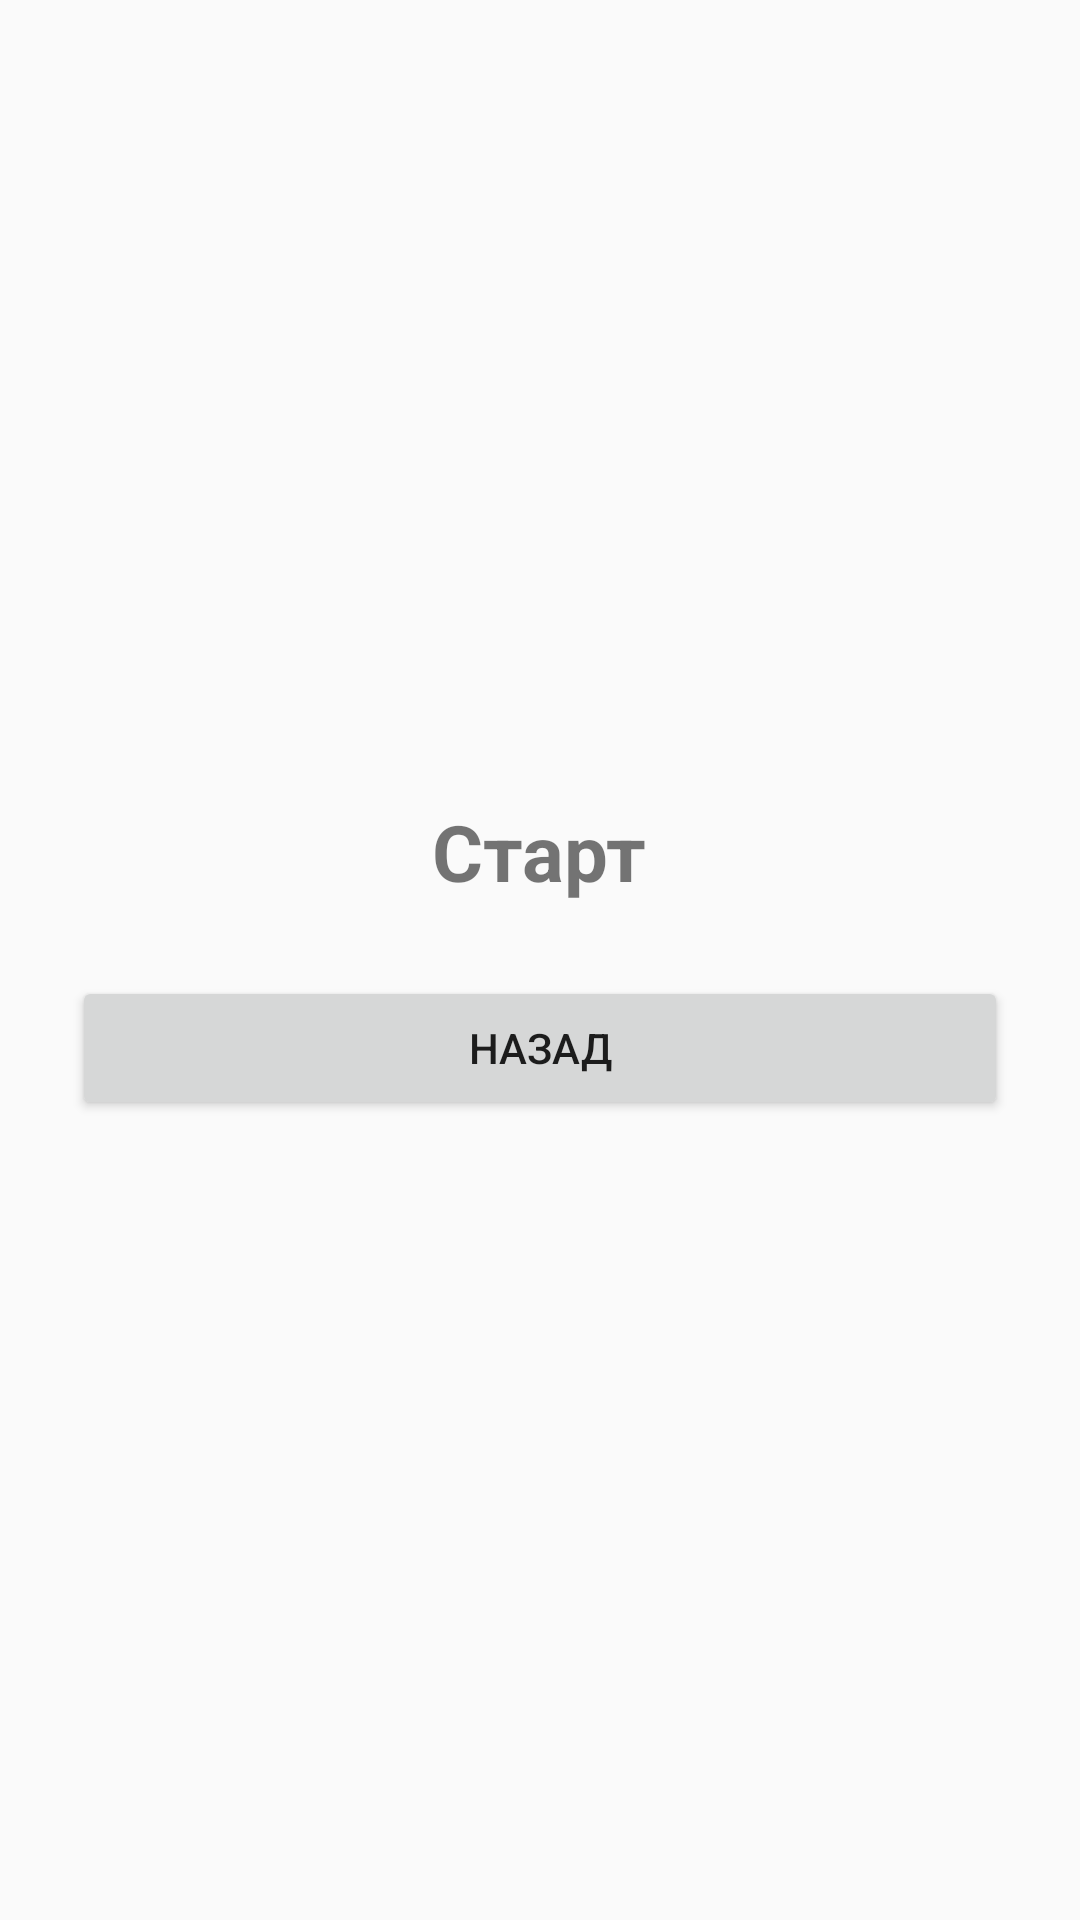

The Android layout XML behind this screen, and the referenced resources:
<!-- AndroidManifest.xml: application theme Theme.Laba2 -->
<!-- res/layout/activity_start.xml -->
<?xml version="1.0" encoding="utf-8"?>
<LinearLayout xmlns:android="http://schemas.android.com/apk/res/android"
    android:layout_width="match_parent"
    android:layout_height="match_parent"
    android:gravity="center"
    android:orientation="vertical"
    android:padding="24dp">

    <TextView
        android:layout_width="wrap_content"
        android:layout_height="wrap_content"
        android:text="@string/start_title"
        android:textSize="26sp"
        android:textStyle="bold" />

    <Button
        android:id="@+id/startBackButton"
        android:layout_width="match_parent"
        android:layout_height="wrap_content"
        android:layout_marginTop="24dp"
        android:text="@string/back_button" />

</LinearLayout>
<!-- resources referenced by this layout -->
<resources>
  <string name="back_button">Назад</string>
  <string name="start_title">Старт</string>
  <style name="Theme.Laba2" parent="Theme.AppCompat.DayNight.NoActionBar">
      </style>
</resources>
